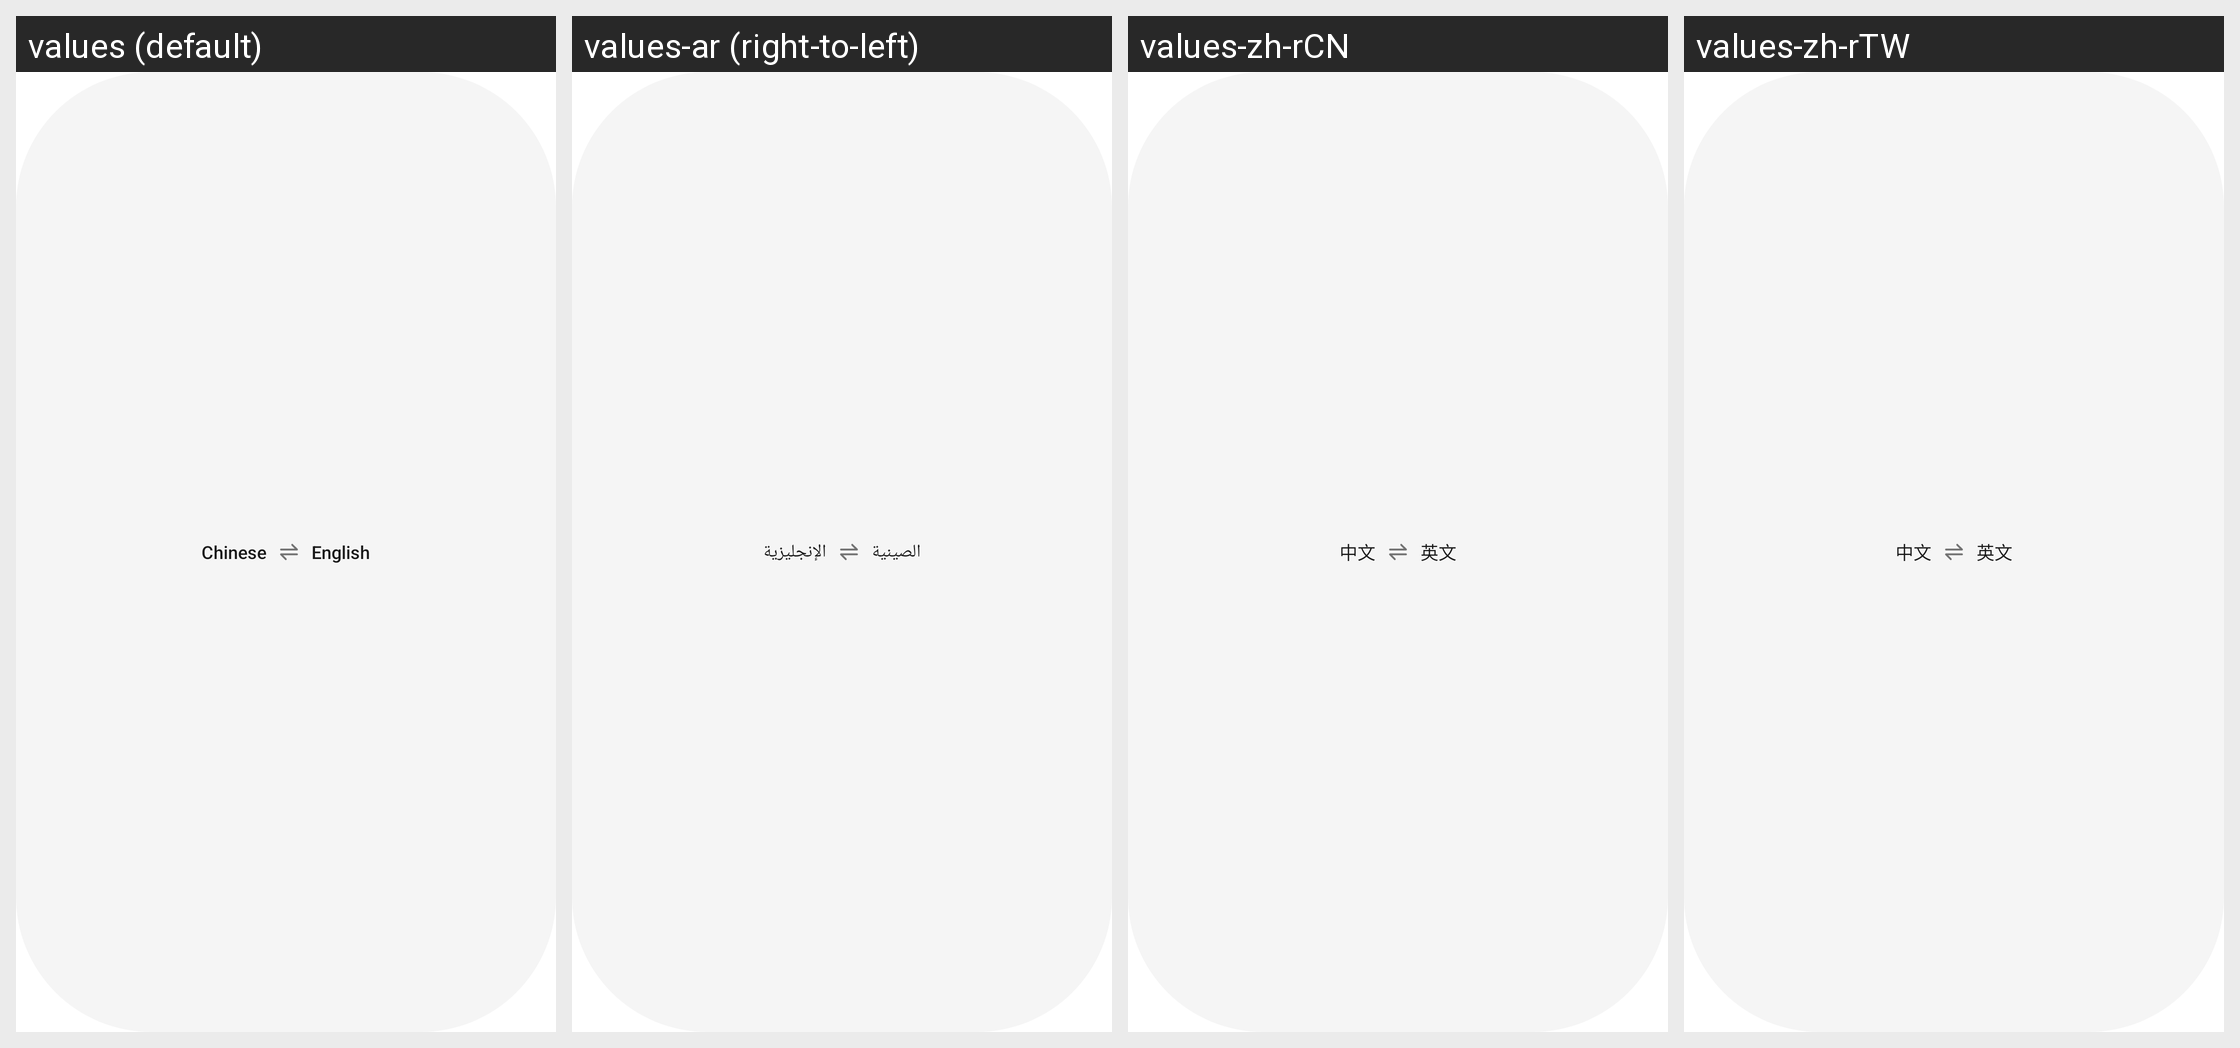

Strings drawn on this Android screen and how each of the app's shown locales translates them:
Android screen res/layout/main_page_choose_language_view.xml rendered under 4 locales, left to right: values (default), values-ar (right-to-left), values-zh-rCN, values-zh-rTW. Device: Nexus 5 (rendered at 1080×1920; each locale shown at half size, 540×960, under a caption strip naming it); theme AppNoTitleTheme.
Other locales in the repository, not shown: values-as, values-as-rIN, values-az, values-az-rAZ, values-bg, values-bg-rBG, values-bn-rBD, values-bo-rCN, values-bs, values-ca, values-ca-rES, values-cs, values-da-rDK, values-de, values-de-rCH, values-el, values-en-rAU, values-en-rGB, values-en-rNZ, values-es, values-es-rMX, values-et, values-et-rEE, values-eu-rES, values-fa, values-fi-rFI, values-fr, values-fr-rCH, values-gl, values-gl-rES, values-gu-rIN, values-hi, values-hr-rHR, values-hu, values-hy, values-hy-rAM, values-in, values-it, values-it-rCH, values-iw, values-iw-rIL, values-ja, values-ka, values-ka-rGE, values-kea-rCV, values-kk-rKZ, values-km-rKH, values-kn-rIN, values-ko, values-lo, values-lo-rLA, values-lt, values-lt-rLT, values-lv-rLV, values-ml-rIN, values-mr, values-mr-rIN, values-ms, values-ms-rMY, values-my, values-my-rMM, values-my-rZG, values-nb, values-ne, values-ne-rNP, values-nl, values-or, values-or-rIN, values-pa, values-pa-rIN, values-pl, values-pt-rBR, values-pt-rPT, values-ro, values-ru, values-si, values-sk, values-sk-rSK, values-sl-rSI, values-sq, values-sr, values-sr-rRS, values-sv, values-sw, values-ta-rIN, values-te, values-te-rIN, values-th, values-tl, values-tr, values-uk, values-uk-rUA, values-ur-rPK, values-uz-rUZ, values-vi, values-zh-rHK.
Strings drawn on this screen, with the default value and each locale's value (text and hints the layout hard-codes, and strings that could not be matched under every locale, appear in the picture but are not listed):

chinese
  values: Chinese
  values-ar: الصينية
  values-zh-rCN: 中文
  values-zh-rTW: 中文

english
  values: English
  values-ar: الإنجليزية
  values-zh-rCN: 英文
  values-zh-rTW: 英文
